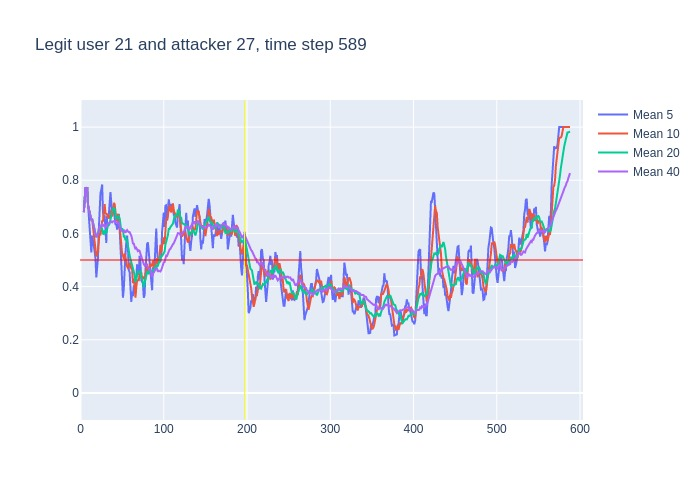

Source data for this figure (header and first rows):
, time, confidence, avg_5_conf, avg_10_conf, avg_20_conf, avg_40_conf, real_user, predicted, user_count
0, 3, 0.68, , , , , 21, 21, 16
1, 4, 0.8, 0.68, 0.68, 0.68, 0.68, 21, 21, 16
2, 5, 0.84, 0.74, 0.74, 0.74, 0.74, 21, 21, 16
3, 6, 0.74, 0.7733, 0.7733, 0.7733, 0.7733, 21, 21, 16
4, 7, 0.81, 0.765, 0.765, 0.765, 0.765, 21, 21, 16
5, 8, 0.37, 0.774, 0.774, 0.774, 0.774, 21, 21, 16
6, 9, 0.6, 0.712, 0.7067, 0.7067, 0.7067, 21, 21, 16
7, 10, 0.56, 0.672, 0.6914, 0.6914, 0.6914, 21, 21, 16
8, 11, 0.51, 0.616, 0.675, 0.675, 0.675, 21, 21, 16
9, 12, 0.6, 0.57, 0.6567, 0.6567, 0.6567, 21, 21, 16
10, 13, 0.69, 0.528, 0.651, 0.651, 0.651, 21, 21, 16
11, 14, 0.51, 0.592, 0.652, 0.6545, 0.6545, 21, 21, 16
12, 15, 0.49, 0.574, 0.623, 0.6425, 0.6425, 21, 21, 16
13, 16, 0.37, 0.56, 0.588, 0.6308, 0.6308, 21, 23, 16
14, 17, 0.46, 0.532, 0.551, 0.6121, 0.6121, 21, 21, 16
15, 18, 0.34, 0.504, 0.516, 0.602, 0.602, 21, 26, 16
16, 19, 0.7, 0.434, 0.513, 0.5856, 0.5856, 21, 21, 16
17, 20, 0.67, 0.472, 0.523, 0.5924, 0.5924, 21, 21, 16
18, 21, 0.91, 0.508, 0.534, 0.5967, 0.5967, 21, 21, 16
19, 22, 0.87, 0.616, 0.574, 0.6132, 0.6132, 21, 21, 16
20, 23, 0.61, 0.698, 0.601, 0.626, 0.626, 21, 21, 16
21, 24, 0.76, 0.752, 0.593, 0.6225, 0.6252, 21, 21, 16
22, 25, 0.77, 0.764, 0.618, 0.6205, 0.6314, 21, 21, 16
23, 26, 0.38, 0.784, 0.646, 0.617, 0.6374, 21, 21, 16
24, 27, 0.78, 0.678, 0.647, 0.599, 0.6267, 21, 21, 16
25, 28, 0.65, 0.66, 0.679, 0.5975, 0.6328, 21, 21, 16
26, 29, 0.35, 0.668, 0.71, 0.6115, 0.6335, 21, 21, 16
27, 30, 0.66, 0.586, 0.675, 0.599, 0.623, 21, 21, 16
28, 31, 0.89, 0.564, 0.674, 0.604, 0.6243, 21, 21, 16
29, 32, 0.73, 0.666, 0.672, 0.623, 0.6334, 21, 21, 16
30, 33, 0.72, 0.656, 0.658, 0.6295, 0.6367, 21, 21, 16
31, 34, 0.63, 0.67, 0.669, 0.631, 0.6394, 21, 21, 16
32, 35, 0.81, 0.726, 0.656, 0.637, 0.6391, 21, 21, 16
33, 36, 0.68, 0.756, 0.66, 0.653, 0.6442, 21, 21, 16
34, 37, 0.52, 0.714, 0.69, 0.6685, 0.6453, 21, 21, 16
35, 38, 0.76, 0.672, 0.664, 0.6715, 0.6417, 21, 21, 16
36, 39, 0.75, 0.68, 0.675, 0.6925, 0.645, 21, 21, 16
37, 40, 0.61, 0.704, 0.715, 0.695, 0.6478, 21, 21, 16
38, 41, 0.52, 0.664, 0.71, 0.692, 0.6468, 21, 26, 16
39, 42, 0.54, 0.632, 0.673, 0.6725, 0.6436, 21, 21, 16
40, 43, 0.65, 0.636, 0.654, 0.656, 0.641, 21, 21, 16
41, 44, 0.86, 0.614, 0.647, 0.658, 0.6402, 21, 21, 16
42, 45, 0.8, 0.636, 0.67, 0.663, 0.6418, 21, 21, 16
43, 46, 0.23, 0.674, 0.669, 0.6645, 0.6408, 21, 23, 16
44, 47, 0.27, 0.616, 0.624, 0.657, 0.628, 21, 23, 16
45, 48, 0.23, 0.562, 0.599, 0.6315, 0.6145, 21, 23, 16
46, 49, 0.51, 0.478, 0.546, 0.6105, 0.611, 21, 21, 16
47, 50, 0.55, 0.408, 0.522, 0.6185, 0.6088, 21, 21, 16
48, 51, 0.4, 0.358, 0.516, 0.613, 0.6085, 21, 21, 16
49, 52, 0.75, 0.392, 0.504, 0.5885, 0.6058, 21, 21, 16
50, 53, 0.41, 0.488, 0.525, 0.5895, 0.6095, 21, 21, 16
51, 54, 0.72, 0.524, 0.501, 0.574, 0.6025, 21, 21, 16
52, 55, 0.68, 0.566, 0.487, 0.5785, 0.6078, 21, 21, 16
53, 56, 0.18, 0.592, 0.475, 0.572, 0.6125, 21, 11, 16
54, 57, 0.32, 0.548, 0.47, 0.547, 0.6078, 21, 21, 16
55, 58, 0.37, 0.462, 0.475, 0.537, 0.6042, 21, 20, 16
56, 59, 0.47, 0.454, 0.489, 0.5175, 0.605, 21, 21, 16
57, 60, 0.37, 0.404, 0.485, 0.5035, 0.5992, 21, 21, 16
58, 61, 0.37, 0.342, 0.467, 0.4915, 0.5917, 21, 21, 16
59, 62, 0.24, 0.38, 0.464, 0.484, 0.5782, 21, 25, 16
... 526 more rows
